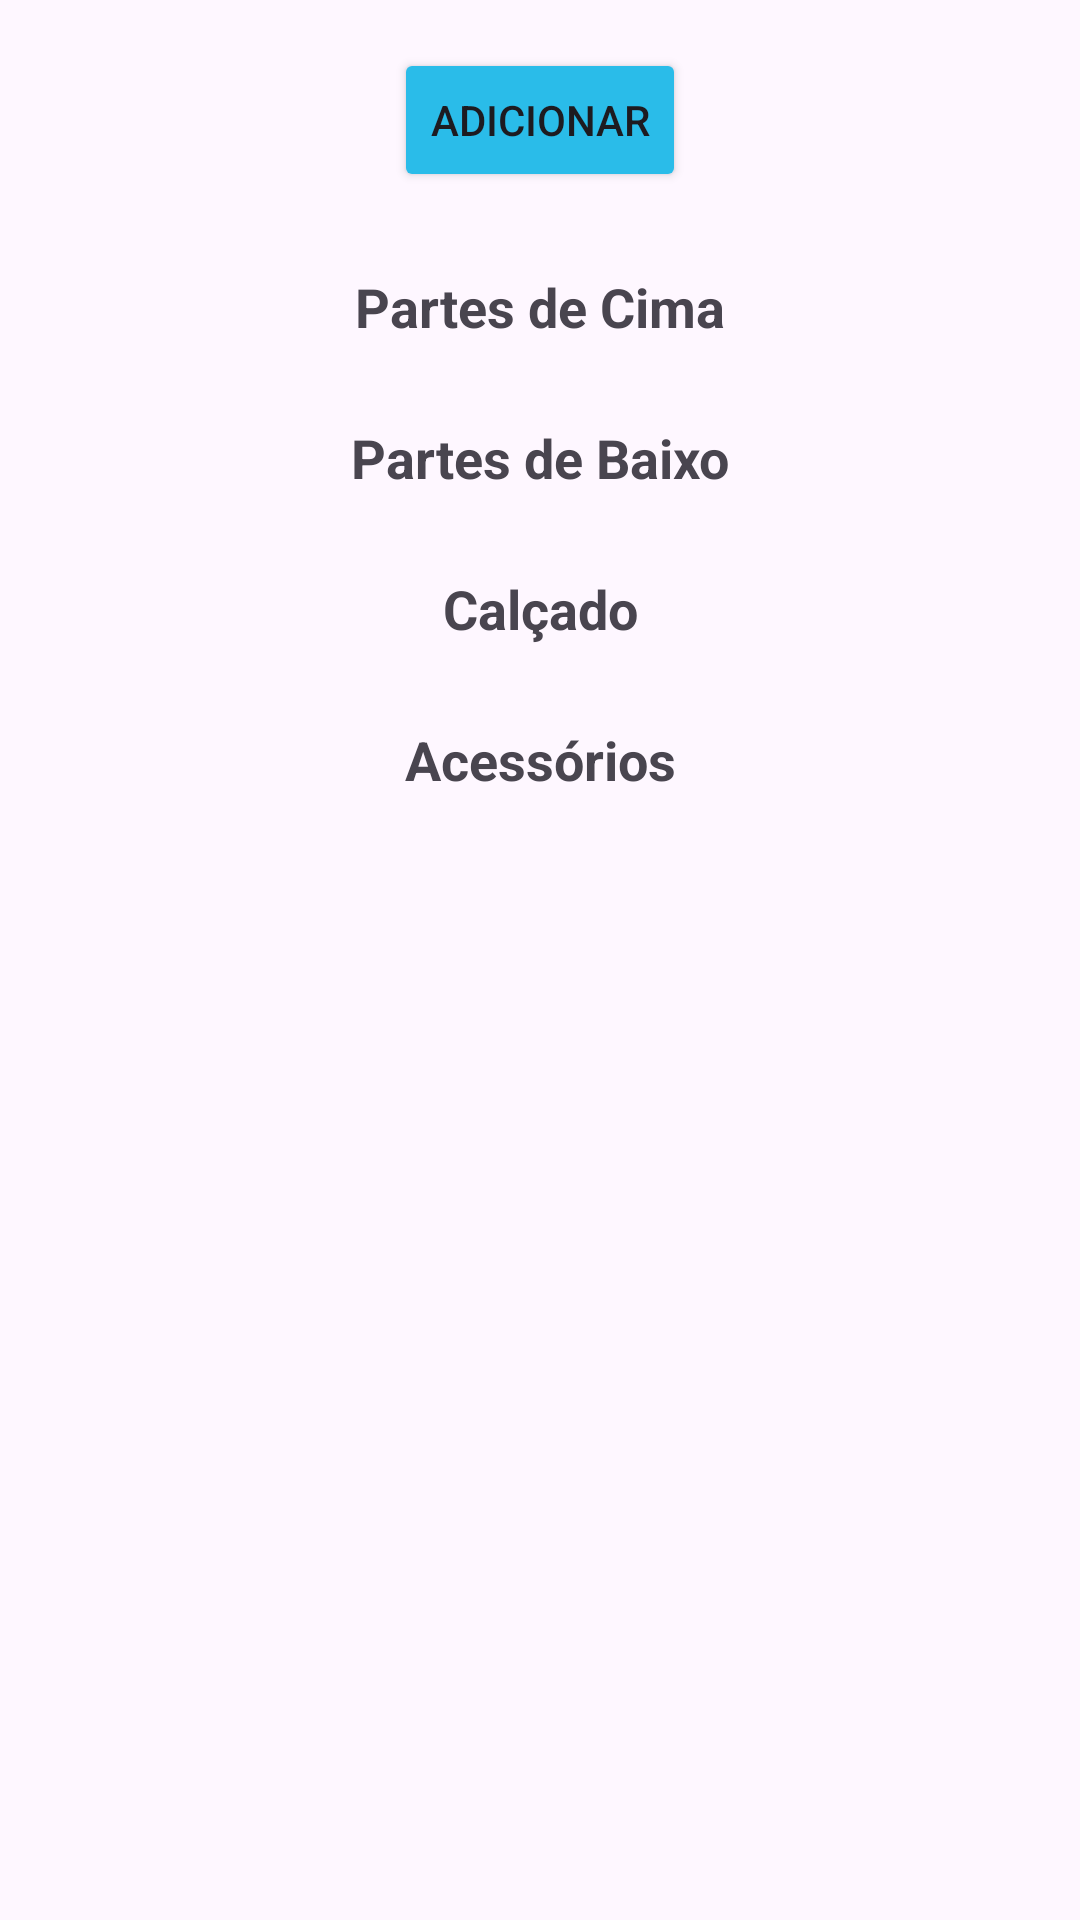

This screen was rendered from an Android layout file. Write that file and the resources it references.
<!-- AndroidManifest.xml: application theme Theme.Realcloset -->
<!-- res/layout/fragment_closet.xml -->
<androidx.coordinatorlayout.widget.CoordinatorLayout
    xmlns:android="http://schemas.android.com/apk/res/android"
    xmlns:app="http://schemas.android.com/apk/res-auto"
    xmlns:tools="http://schemas.android.com/tools"
    android:layout_width="match_parent"
    android:layout_height="match_parent"
    tools:context=".ClosetFragment">

    
    <Button
        android:id="@+id/adicionar_button"
        android:layout_width="wrap_content"
        android:layout_height="wrap_content"
        android:layout_gravity="center_horizontal|top"
        android:layout_marginTop="16dp"
        android:backgroundTint="@color/azul"
        android:text="Adicionar"
        android:textAlignment="center" />

    
    <androidx.core.widget.NestedScrollView
        android:layout_width="match_parent"
        android:layout_height="match_parent"
        android:layout_marginTop="72dp"
        android:fillViewport="true">

        <LinearLayout
            android:layout_width="match_parent"
            android:layout_height="wrap_content"
            android:orientation="vertical"
            android:paddingTop="10dp">

            
            <TextView
                android:layout_width="match_parent"
                android:layout_height="wrap_content"
                android:text="Partes de Cima"
                android:textStyle="bold"
                android:textSize="18sp"
                android:padding="8dp"
                android:textAlignment="center" />

            <androidx.recyclerview.widget.RecyclerView
                android:id="@+id/recycler_partes_cima"
                android:layout_width="match_parent"
                android:layout_height="wrap_content"
                android:nestedScrollingEnabled="false"
                android:layout_marginBottom="10dp" />

            
            <TextView
                android:layout_width="match_parent"
                android:layout_height="wrap_content"
                android:text="Partes de Baixo"
                android:textStyle="bold"
                android:textSize="18sp"
                android:padding="8dp"
                android:textAlignment="center" />

            <androidx.recyclerview.widget.RecyclerView
                android:id="@+id/recycler_partes_baixo"
                android:layout_width="match_parent"
                android:layout_height="wrap_content"
                android:nestedScrollingEnabled="false"
                android:layout_marginBottom="10dp" />

            
            <TextView
                android:layout_width="match_parent"
                android:layout_height="wrap_content"
                android:text="Calçado"
                android:textStyle="bold"
                android:textSize="18sp"
                android:padding="8dp"
                android:textAlignment="center" />

            <androidx.recyclerview.widget.RecyclerView
                android:id="@+id/recycler_calcado"
                android:layout_width="match_parent"
                android:layout_height="wrap_content"
                android:nestedScrollingEnabled="false"
                android:layout_marginBottom="10dp" />

            
            <TextView
                android:layout_width="match_parent"
                android:layout_height="wrap_content"
                android:text="Acessórios"
                android:textStyle="bold"
                android:textSize="18sp"
                android:padding="8dp"
                android:textAlignment="center" />

            <androidx.recyclerview.widget.RecyclerView
                android:id="@+id/recycler_acessorios"
                android:layout_width="match_parent"
                android:layout_height="wrap_content"
                android:nestedScrollingEnabled="false" />

        </LinearLayout>
    </androidx.core.widget.NestedScrollView>
</androidx.coordinatorlayout.widget.CoordinatorLayout>
<!-- resources referenced by this layout -->
<resources>
  <color name="azul">#2abce9</color>
  <style name="Theme.Realcloset" parent="Base.Theme.Realcloset" />
  <style name="Base.Theme.Realcloset" parent="Theme.Material3.DayNight.NoActionBar">
          
          
      </style>
</resources>
